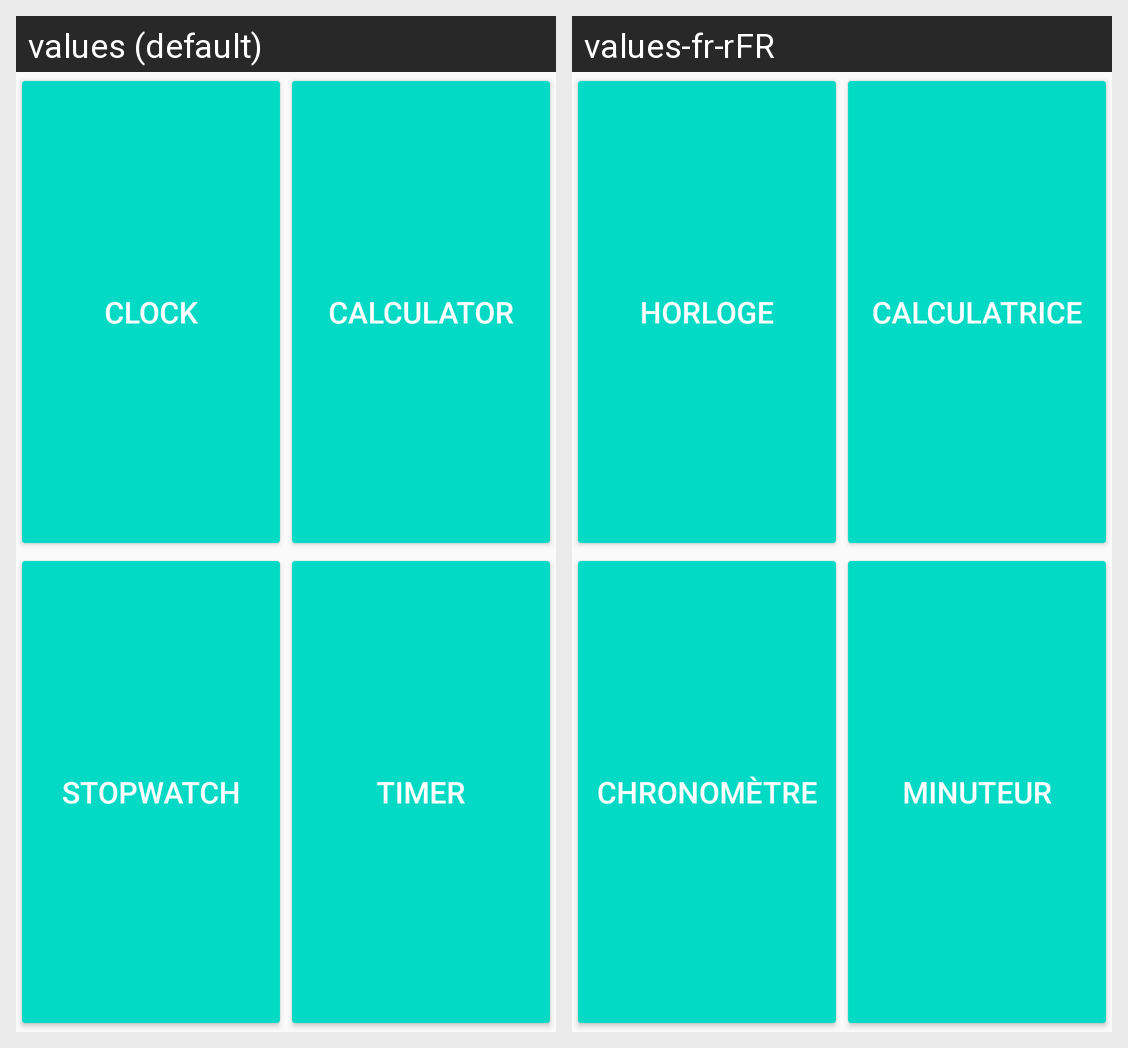

For this localized Android screen grid, give each drawn string resource with its value in every locale shown.
Android screen res/layout/activity_main.xml rendered under 2 locales, left to right: values (default), values-fr-rFR. Device: Nexus 5 (rendered at 1080×1920; each locale shown at half size, 540×960, under a caption strip naming it); theme AppTheme.
Strings drawn on this screen, with the default value and each locale's value (text and hints the layout hard-codes, and strings that could not be matched under every locale, appear in the picture but are not listed):

tag_clock
  values: Clock
  values-fr-rFR: Horloge

tag_calc
  values: Calculator
  values-fr-rFR: Calculatrice

tag_chrono
  values: Stopwatch
  values-fr-rFR: Chronomètre

tag_timer
  values: Timer
  values-fr-rFR: Minuteur
